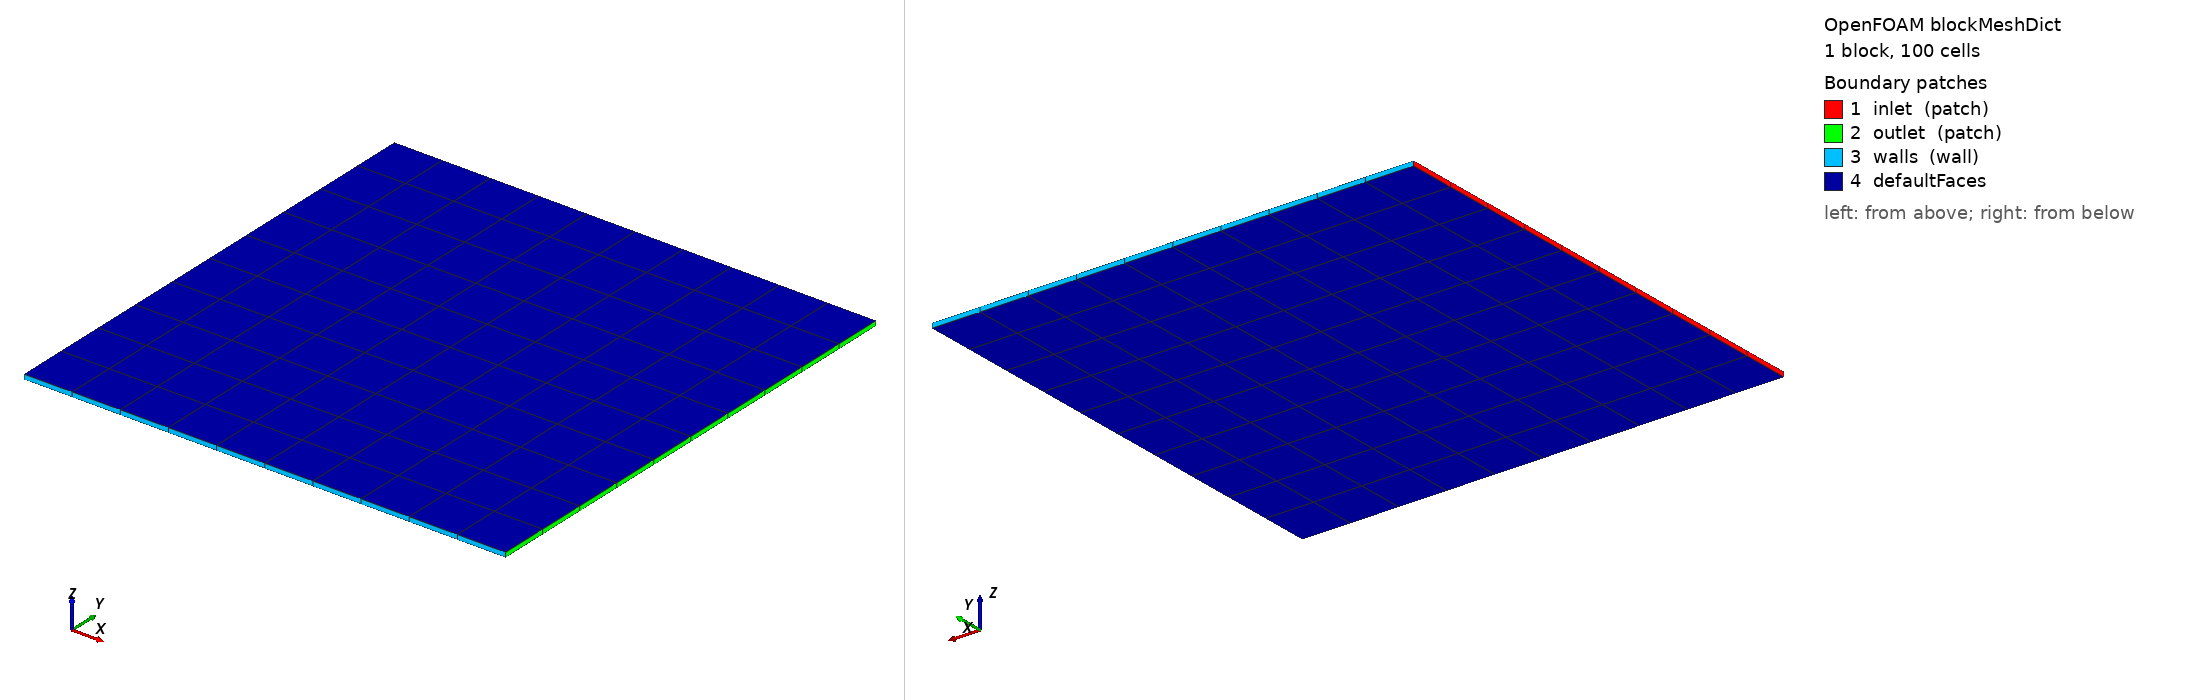

OpenFOAM case: the mesh blockMesh builds from blockMeshDict, 1 block(s), 100 cells. Boundary patches (legend numbers): 1 inlet (patch), 2 outlet (patch), 3 walls (wall), 4 defaultFaces. Left view from above one corner, right view from below the opposite corner. Boundary conditions: 6 field file(s) under 0/; 3 of 4 drawn patches have an entry in a shipped field file.

=== system/blockMeshDict ===
FoamFile
{
    format      ascii;
    class       dictionary;
    object      blockMeshDict;
}


convertToMeters 0.001;

vertices
(
    (0 0 0)
    (1 0 0)
    (1 1 0)
    (0 1 0)
    (0 0 0.01)
    (1 0 0.01)
    (1 1 0.01)
    (0 1 0.01)
);

blocks
(
    hex (0 1 2 3 4 5 6 7) (10 10 1) simpleGrading (1 1 1)
);

boundary
(
    inlet
    {
        type patch;
        faces
        (
            (0 4 7 3)
        );
    }
    outlet
    {
        type patch;
        faces
        (
            (2 6 5 1)
        );
    }
    walls
    {
        type wall;
        faces
        (
            (1 5 4 0)
            (3 7 6 2)
        );
    }
);

=== system/controlDict ===
FoamFile
{
    format      ascii;
    class       dictionary;
    location    "system";
    object      controlDict;
}


application     pimpleFoam;

startFrom       startTime;

startTime       0;

stopAt          endTime;

endTime         0.3;

deltaT          0.0001;

writeControl    runTime;

writeInterval   0.01;

purgeWrite      0;

writeFormat     ascii;

writePrecision  6;

writeCompression off;

timeFormat      general;

timePrecision   6;

runTimeModifiable yes;

functions
{
    writeControl    runTime;
    writeInterval   0.01;
    purgeWrite      0;
    writeFormat     ascii;
    writePrecision  6;
    writeCompression off;
    timeFormat      general;
    timePrecision   6;
    runTimeModifiable yes;

    correctPhi      true;
}

=== 0/U ===
FoamFile
{
    format      ascii;
    class       volVectorField;
    object      U;
}


dimensions      [0 1 -1 0 0 0 0];

internalField   uniform (15 0 0);

boundaryField
{
    inlet
    {
        type            fixedValue;
        value           $internalField;
    }

    outlet
    {
        type            zeroGradient;
    }

    walls
    {
        type            noSlip;
    }
}

=== 0/epsilon ===
FoamFile
{
    format      ascii;
    class       volScalarField;
    object      epsilon;
}


dimensions      [0 2 -3 0 0 0 0];

internalField   uniform 1;

boundaryField
{
    inlet
    {
        type            fixedValue;
        value           $internalField;
    }

    outlet
    {
        type            zeroGradient;
    }

    walls
    {
        type            epsilonWallFunction;
        value           $internalField;
    }
}

=== 0/k ===
FoamFile
{
    format      ascii;
    class       volScalarField;
    object      k;
}


dimensions      [0 2 -2 0 0 0 0];

internalField   uniform 1;

boundaryField
{
    inlet
    {
        type            fixedValue;
        value           $internalField;
    }

    outlet
    {
        type            zeroGradient;
    }

    walls
    {
        type            kqRWallFunction;
        value           $internalField;
    }
}

=== 0/nuTilda ===
FoamFile
{
    format      ascii;
    class       volScalarField;
    object      nuTilda;
}


dimensions      [0 2 -1 0 0 0 0];

internalField   uniform 0;

boundaryField
{
    inlet
    {
        type            fixedValue;
        value           $internalField;
    }

    outlet
    {
        type            zeroGradient;
    }

    walls
    {
        type            zeroGradient;
    }
}

=== 0/nut ===
FoamFile
{
    format      ascii;
    class       volScalarField;
    object      nut;
}


dimensions      [0 2 -1 0 0 0 0];

internalField   uniform 0;

boundaryField
{
    inlet
    {
        type            calculated;
        value           $internalField;
    }

    outlet
    {
        type            calculated;
        value           $internalField;
    }

    walls
    {
        type            nutkWallFunction;
        value           $internalField;
    }
}

=== 0/p ===
FoamFile
{
    format      ascii;
    class       volScalarField;
    object      p;
}


dimensions      [1 -1 -2 0 0 0 0];

internalField   uniform 0;

boundaryField
{
    inlet
    {
        type            zeroGradient;
    }

    outlet
    {
        type            fixedValue;
        value           uniform 0.0001;
    }

    walls
    {
        type            zeroGradient;
    }
}
